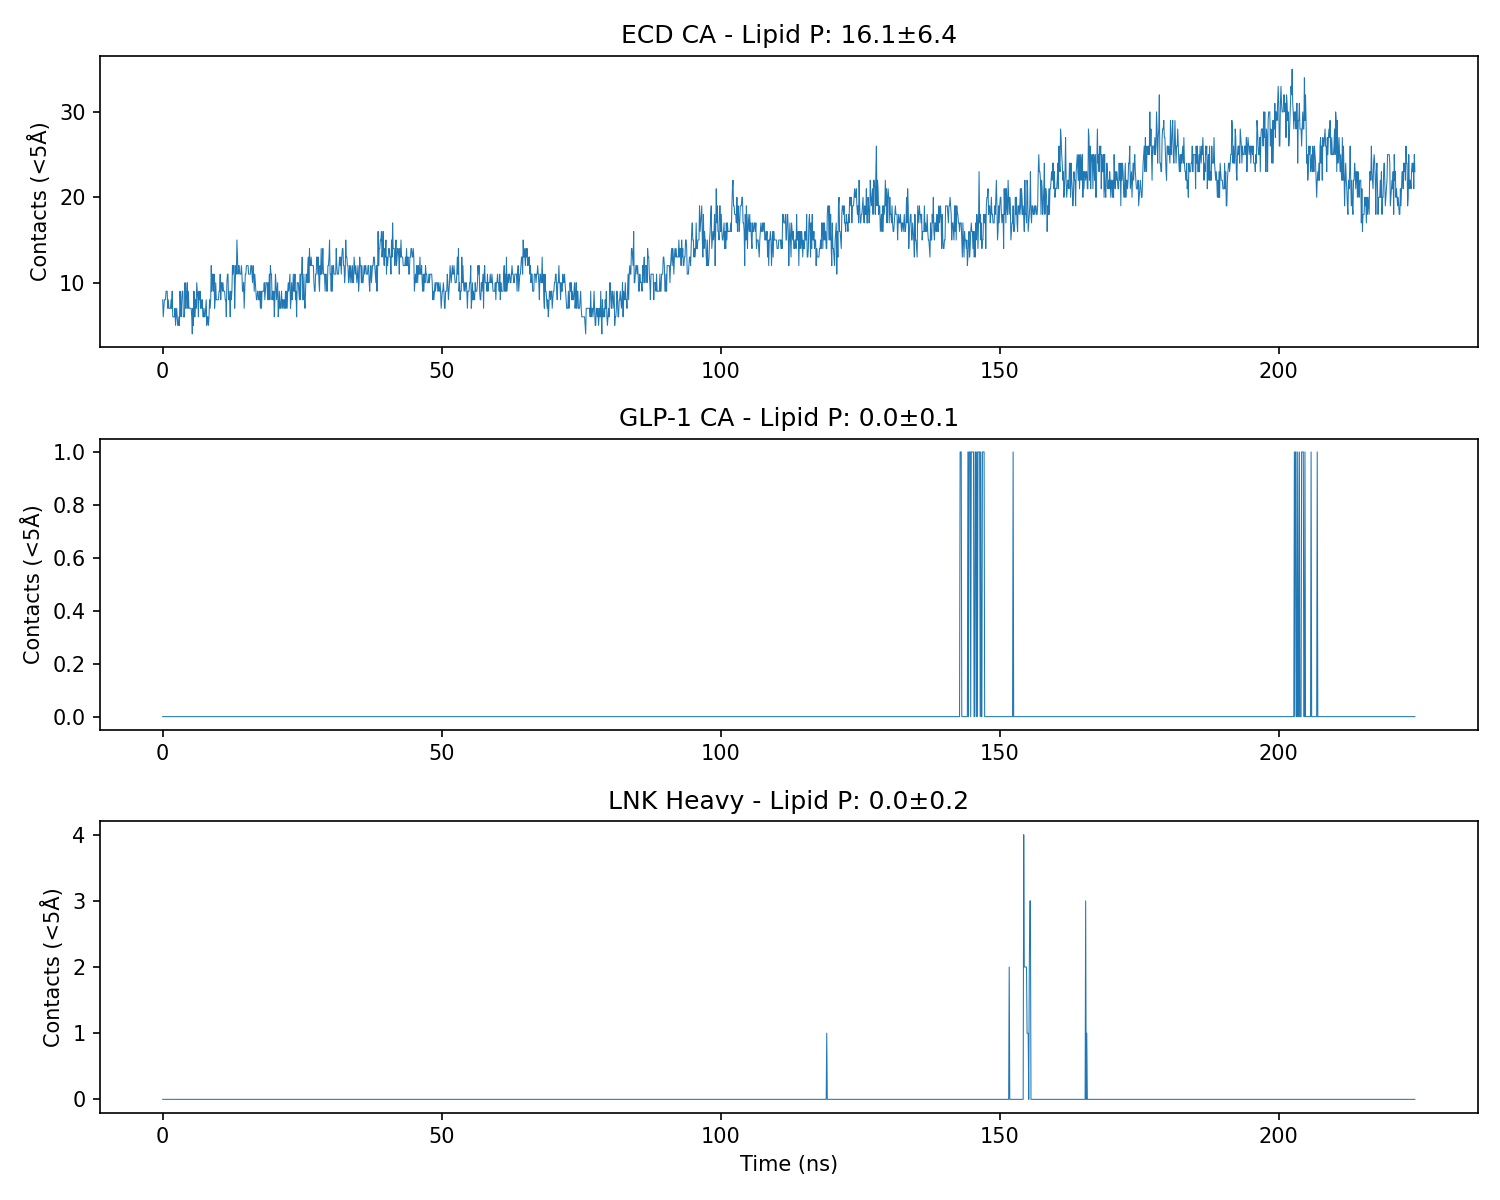

The file beside this chart, header and first rows:
Time_ns, Contacts_ECD_Lipid, Contacts_GLP1_Lipid, Contacts_LNK_Lipid
0.01, 8, 0, 0
0.11, 6, 0, 0
0.21, 7, 0, 0
0.31, 8, 0, 0
0.41, 8, 0, 0
0.51, 8, 0, 0
0.61, 9, 0, 0
0.71, 9, 0, 0
0.81, 9, 0, 0
0.91, 7, 0, 0
1.01, 8, 0, 0
1.11, 7, 0, 0
1.21, 7, 0, 0
1.31, 7, 0, 0
1.41, 7, 0, 0
1.51, 8, 0, 0
1.61, 7, 0, 0
1.71, 9, 0, 0
1.81, 6, 0, 0
1.91, 6, 0, 0
2.01, 6, 0, 0
2.11, 6, 0, 0
2.21, 7, 0, 0
2.31, 5, 0, 0
2.41, 6, 0, 0
2.51, 7, 0, 0
2.61, 6, 0, 0
2.71, 5, 0, 0
2.81, 5, 0, 0
2.91, 6, 0, 0
3.01, 5, 0, 0
3.11, 9, 0, 0
3.21, 7, 0, 0
3.31, 6, 0, 0
3.41, 8, 0, 0
3.51, 9, 0, 0
3.61, 9, 0, 0
3.71, 6, 0, 0
3.81, 6, 0, 0
3.91, 6, 0, 0
4.01, 10, 0, 0
4.11, 7, 0, 0
4.21, 7, 0, 0
4.31, 9, 0, 0
4.41, 10, 0, 0
4.51, 7, 0, 0
4.61, 9, 0, 0
4.71, 7, 0, 0
4.81, 7, 0, 0
4.91, 7, 0, 0
5.01, 7, 0, 0
5.11, 7, 0, 0
5.21, 6, 0, 0
5.31, 4, 0, 0
5.41, 7, 0, 0
5.51, 5, 0, 0
5.61, 9, 0, 0
5.71, 6, 0, 0
5.81, 6, 0, 0
5.91, 8, 0, 0
... 2,185 more rows
